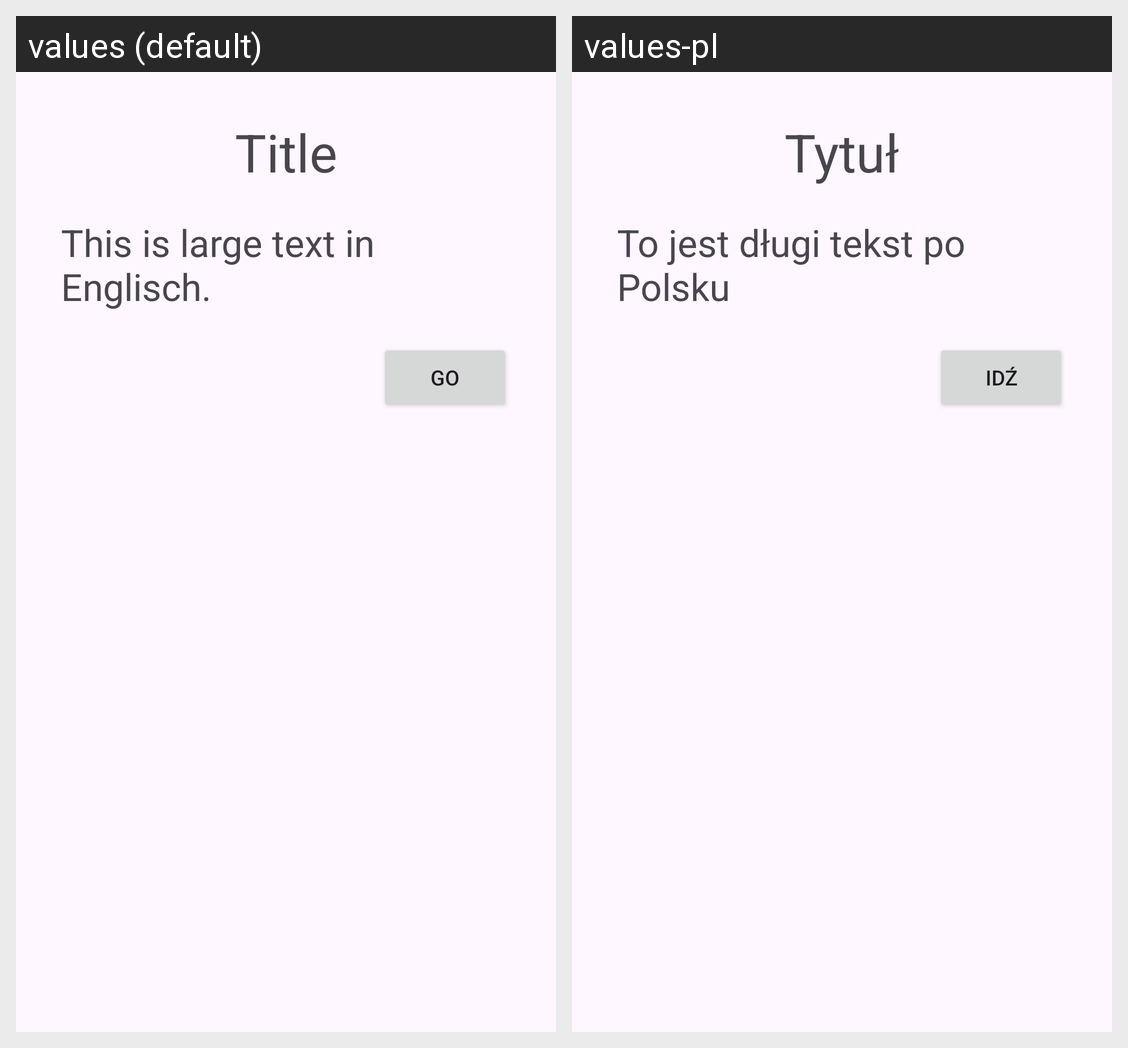

For this localized Android screen grid, give each drawn string resource with its value in every locale shown.
Android screen res/layout/activity_main.xml rendered under 2 locales, left to right: values (default), values-pl. Device: Nexus 5 (rendered at 1080×1920; each locale shown at half size, 540×960, under a caption strip naming it); theme Theme.W05p01.
Strings drawn on this screen, with the default value and each locale's value (text and hints the layout hard-codes, and strings that could not be matched under every locale, appear in the picture but are not listed):

tytul
  values: Title
  values-pl: Tytuł

tresc
  values: This is large text in Englisch.
  values-pl: To jest długi tekst po Polsku

opis_przycisku
  values: Go
  values-pl: Idź
